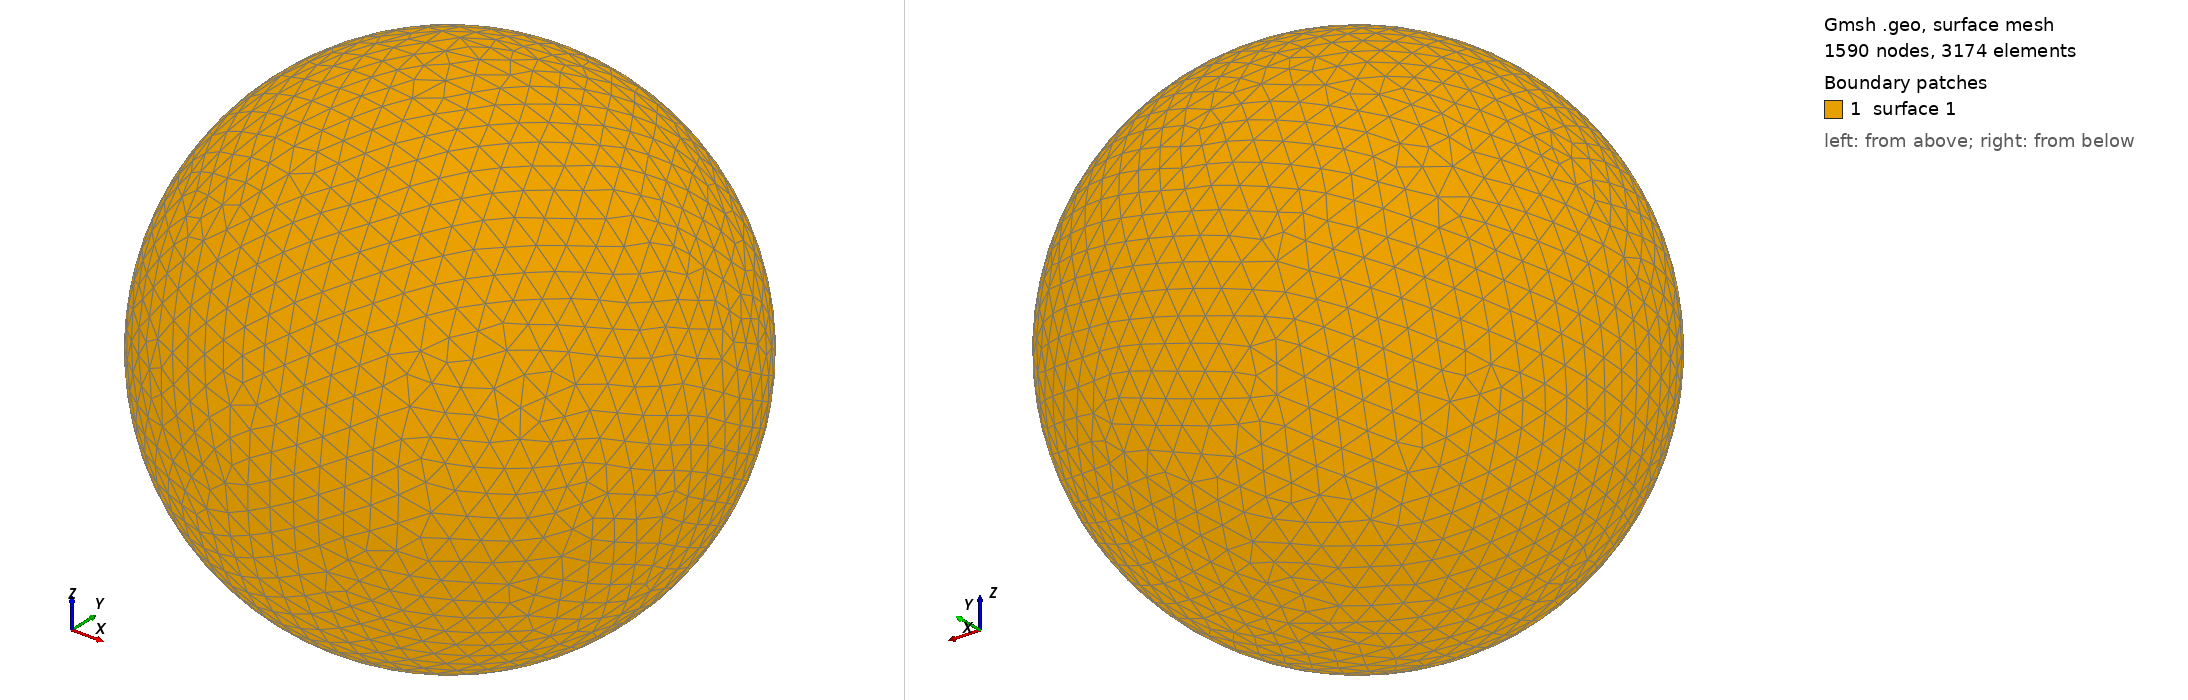

Gmsh geometry script, surface-meshed: 1590 nodes, 3174 surface elements. Boundary patches (legend numbers): 1 surface 1. Left view from above one corner, right view from below the opposite corner. The script declares no physical surfaces, so the legend lists its geometric surfaces. The drawing asked Gmsh for element sizes between 1% and 20% of the model's largest extent; the script's own settings can give other sizes.

=== shot2151.geo (drawn) ===
SetFactory("OpenCASCADE");
Point(1) = {0,0,0,0};
Sphere(1) = {0,0,0,0.23500000};
MeshSize{ PointsOf{ Surface{:}; } } = 0.023500000;
Mesh.ElementOrder=1;
Mesh.Format=39;
